Run: headless pygame with SDL's dummy video driver; simulated clock (each Clock.tick advances the game by its frame time, no real sleeping); random seed 0; keys injected as events and as key.get_pressed() state; mouse plan: one left click at the window centre at the start of phase 2, then a move to the lower-right quarter at the start of phase 3.
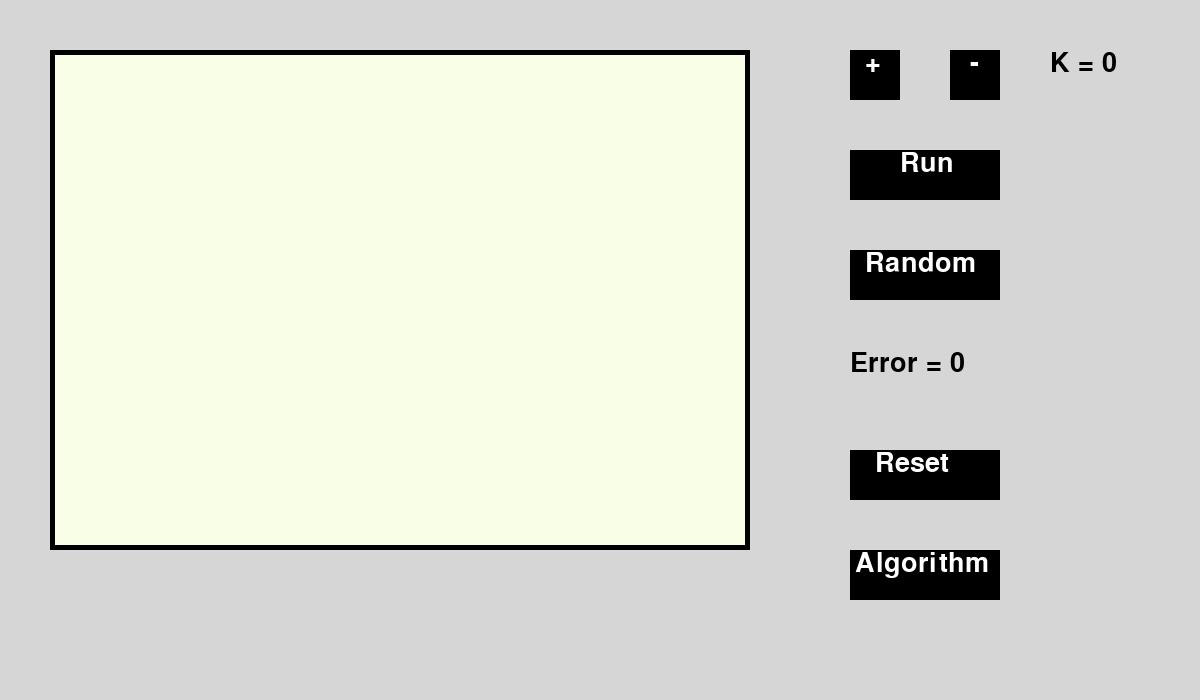
Frame 1 of 4 · flips 1–60 · no input
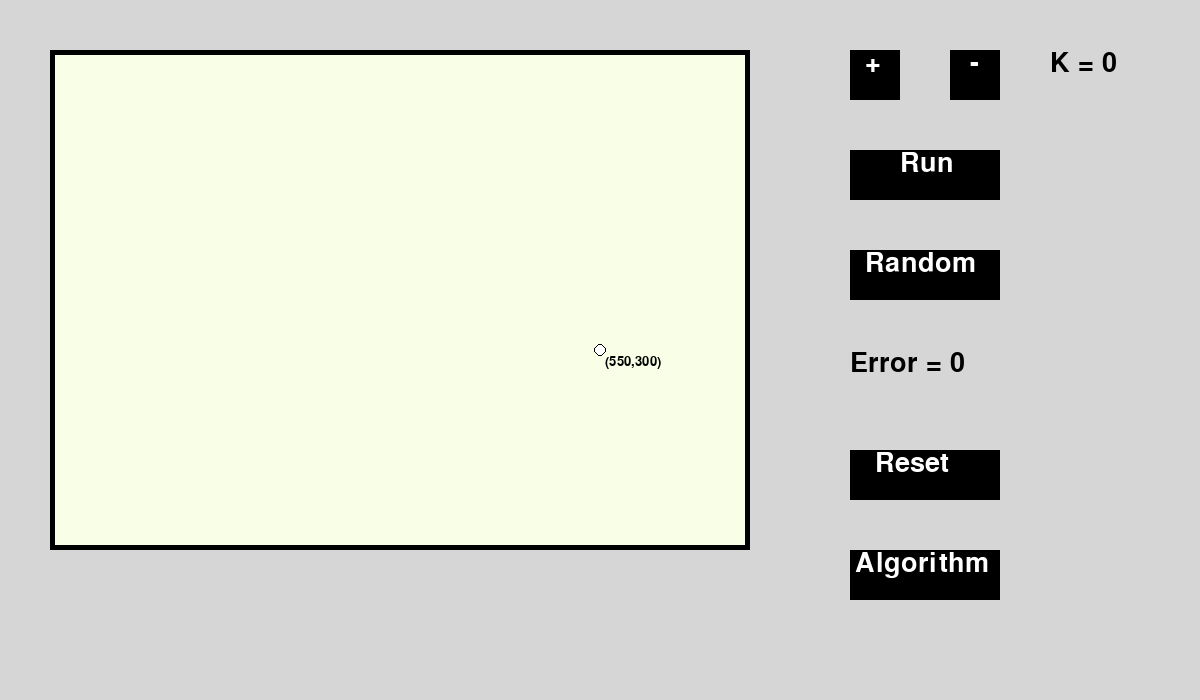
Frame 2 of 4 · flips 61–180 · clicked the window centre · tapped SPACE, RETURN · held RIGHT (→), D
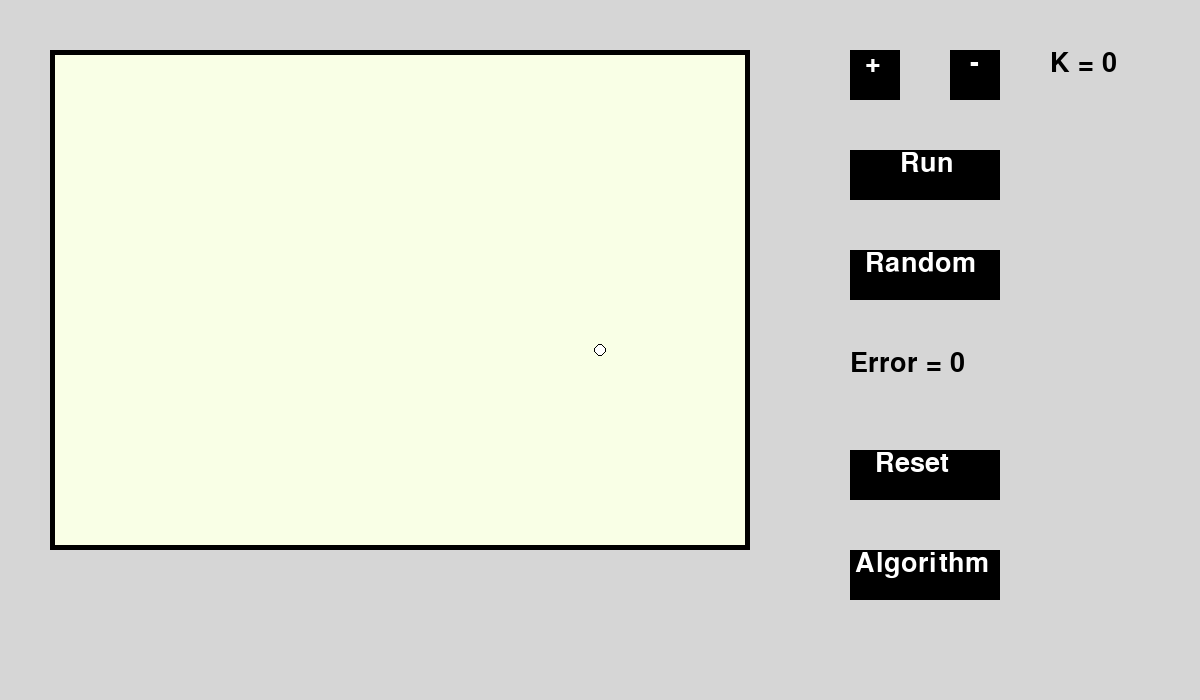
Frame 3 of 4 · flips 181–300 · moved the mouse to the lower-right quarter · held DOWN (↓), S
Frame 4 of 4 · flips 301–420 · held LEFT (←), A, UP (↑), W · screen unchanged from frame 3, image omitted

The pygame program that drew these frames:

import pygame

pygame.init()

screen = pygame.display.set_mode((1200, 700))

pygame.display.set_caption("K-Means")

running = True

clock = pygame.time.Clock()

background = (214, 214, 214)
BLACK = (0, 0, 0)
WHITE = (255, 255, 255)
BACKGROUND_PANEL = (249, 255, 230)

font = pygame.font.SysFont('sans', 40)
font_small = pygame.font.SysFont('sans', 20)
text_plus = font.render('+', True, WHITE)
text_minus = font.render('-', True, WHITE)
text_run = font.render('Run', True, WHITE)
text_random = font.render('Random', True, WHITE)
text_algorithm = font.render('Algorithm', True, WHITE)
text_reset = font.render('Reset', True, WHITE)

K = 0
err = 0
points = []

while running:
    clock.tick(60)
    screen.fill(background)
    mouse_x, mouse_y = pygame.mouse.get_pos()

    # Draw interface
    # Draw panel
    pygame.draw.rect(screen, BLACK, (50, 50, 700, 500))
    pygame.draw.rect(screen, BACKGROUND_PANEL, (55, 55, 690, 490))

    # K button +
    pygame.draw.rect(screen, BLACK, (850, 50, 50, 50))
    screen.blit(text_plus, (865, 50))

    # K button -
    pygame.draw.rect(screen, BLACK, (950, 50, 50, 50))
    screen.blit(text_minus, (970, 50))

    # K value
    text_k = font.render("K = " + str(K), True, BLACK)
    screen.blit(text_k, (1050, 50))

    # run button
    pygame.draw.rect(screen, BLACK, (850, 150, 150, 50))
    screen.blit(text_run, (900, 150))

    # random button
    pygame.draw.rect(screen, BLACK, (850, 250, 150, 50))
    screen.blit(text_random, (865, 250))

    # Algorithm button by sklearn
    pygame.draw.rect(screen, BLACK, (850, 550, 150, 50))
    screen.blit(text_algorithm, (855, 550))

    # Reset button
    pygame.draw.rect(screen, BLACK, (850, 450, 150, 50))
    screen.blit(text_reset, (875, 450))

    # error text
    text_error = font.render("Error = " + str(int(err)), True, BLACK)
    screen.blit(text_error, (850, 350))

    # Draw mouse poisition
    if 50 < mouse_x < 750 and 50 < mouse_y < 550:
        text_mouse = font_small.render("(" + str(mouse_x - 50) + "," + str(mouse_y - 50) + ")", True, BLACK)
        screen.blit(text_mouse, (mouse_x + 5, mouse_y + 5))

    # End draw interface

    for event in pygame.event.get():
        if event.type == pygame.QUIT:
            running = False
        if event.type == pygame.MOUSEBUTTONDOWN:
            # create point on panel
            if 50 < mouse_x < 750 and 50 < mouse_y < 550:
                point = [mouse_x - 50, mouse_y - 50]
                points.append(point)
                print(points)

            # Change K button +
            if 850 < mouse_x < 900 and 50 < mouse_y < 100:
                K += 1
                print("Press K +")

            # Change K button -
            if 950 < mouse_x < 1000 and 50 < mouse_y < 100:
                if K > 0:
                    K -= 1
                print("Press K -")

            # Run button
            if 850 < mouse_x < 1000 and 150 < mouse_y < 200:
                print("run pressed")

            # Random button
            if 850 < mouse_x < 1000 and 250 < mouse_y < 300:
                print("random")

            # Reset button
            if 850 < mouse_x < 1000 and 450 < mouse_y < 500:
                print("reset")

            # algorithm button
            if 850 < mouse_x < 1000 and 550 < mouse_y < 600:
                print("algorithm")

    # draw points
    for i in range(len(points)):
        pygame.draw.circle(screen, BLACK, (points[i][0] + 50, points[i][1]+ 50), 6)
        pygame.draw.circle(screen, WHITE, (points[i][0] + 50, points[i][1] + 50), 5)
    pygame.display.flip()

pygame.quit()
